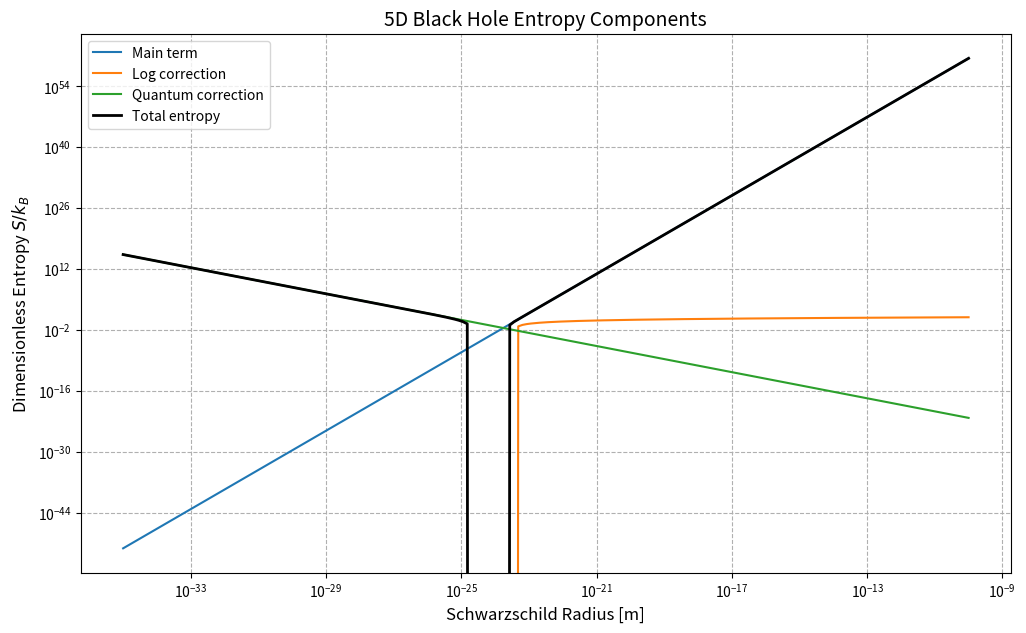

Generate this figure with matplotlib:
"""
5D Black Hole Entropy in Entropic Gravity Theory
Complete implementation with all corrections
"""

import numpy as np
from typing import Union, Tuple
import matplotlib.pyplot as plt

# Fundamental constants (SI units)
H = 6.62607015e-34 / (2*np.pi)  # Reduced Planck constant [J·s]
C = 299792458                    # Speed of light [m/s]
G = 6.67430e-11                  # Gravitational constant [m³/kg·s²]

# Derived 5D Planck length
L_P5 = np.sqrt(H*G/C**3)        # 5D Planck length [m]

def calculate_entropy_5D(A, A0=4*L_P5**2):
    """
    Complete entropy formula with corrections:
    S = (A/A0)^(3/2) + α·ln(A/A0) + β·(A0/A)^(1/2)
    """
    alpha = 0.1  # Holographic correction
    beta = 0.01  # Quantum correction
    ratio = A/A0
    return ratio**(3/2) + alpha*np.log(ratio) + beta*ratio**(-1/2)

def entropy_5D_bh(radius: Union[float, np.ndarray]) -> Union[float, np.ndarray]:
    """
    Compute dimensionless entropy (S/k_B) for 5D black hole
    
    Args:
        radius: Schwarzschild radius in meters
        
    Returns:
        Dimensionless entropy
    """
    radius = np.asarray(radius)
    if np.any(radius <= 0):
        raise ValueError("Radius must be positive")
    
    A_5D = 2*np.pi**2 * radius**3  # 5D surface area
    A0 = 4 * L_P5**2               # Reference area
    return calculate_entropy_5D(A_5D, A0)

def plot_entropy_components(radii=np.logspace(-35, -10, 200), save_path=None):
    """
    Plot all entropy components with proper formatting
    """
    fig, ax = plt.subplots(figsize=(12, 7))
    
    A_5D = 2*np.pi**2 * radii**3
    A0 = 4 * L_P5**2
    ratio = A_5D/A0
    
    components = {
        'Main term': ratio**(3/2),
        'Log correction': 0.1*np.log(ratio),
        'Quantum correction': 0.01*ratio**(-1/2)
    }
    
    for label, values in components.items():
        ax.loglog(radii, values, label=label)
    
    ax.loglog(radii, sum(components.values()), 'k-', 
             label='Total entropy', linewidth=2)
    
    ax.set_xlabel("Schwarzschild Radius [m]", fontsize=12)
    ax.set_ylabel("Dimensionless Entropy $S/k_B$", fontsize=12)
    ax.set_title("5D Black Hole Entropy Components", fontsize=14)
    ax.grid(True, which="both", linestyle='--')
    ax.legend()
    
    if save_path:
        fig.savefig(save_path, dpi=300, bbox_inches='tight')
    
    return fig

if __name__ == "__main__":
    print("=== 5D Entropic Gravity Calculator ===")
    print(f"5D Planck length: {L_P5:.3e} m")
    
    # Example calculation
    test_radius = 1e-10
    print(f"\nAt r = {test_radius:.1e} m:")
    print(f"Dimensionless entropy: {entropy_5D_bh(test_radius):.3e}")
    
    # Generate plot
    print("\nGenerating plot...")
    plot_entropy_components(save_path="entropy_components.png")
    print("Saved to entropy_components.png")
